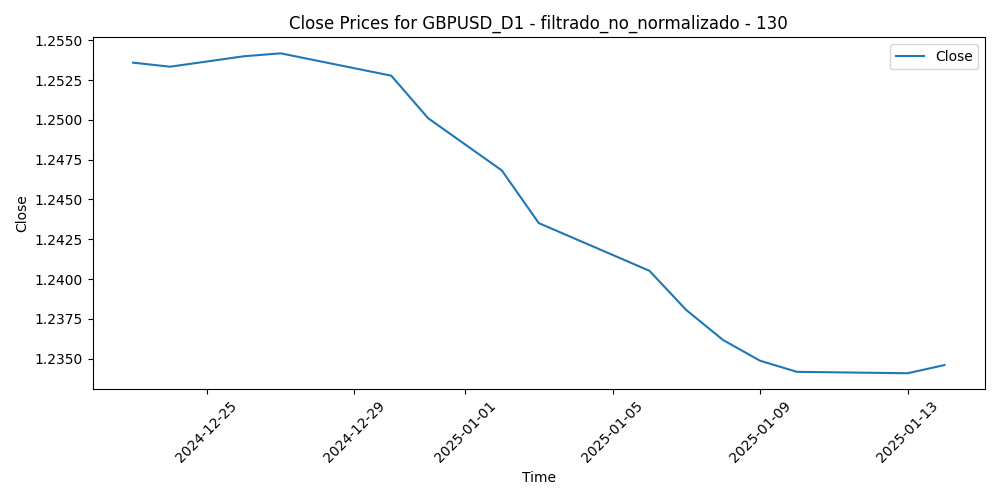

The file beside this chart, header and first rows:
Time, Close, Volume, diferencia_media_130
2024-12-23, 1.254, 78037, 0.03814
2024-12-24, 1.253, 57095, 0.03769
2024-12-26, 1.254, 57297, 0.03885
2024-12-27, 1.254, 77463, 0.03425
2024-12-30, 1.253, 78136, 0.03624
2024-12-31, 1.25, 82056, 0.0401
2025-01-02, 1.247, 101223, 0.053
2025-01-03, 1.244, 76773, 0.04862
2025-01-06, 1.241, 114356, 0.03863
2025-01-07, 1.238, 101458, 0.04266
2025-01-08, 1.236, 111533, 0.05371
2025-01-09, 1.235, 95788, 0.05894
2025-01-10, 1.234, 123916, 0.06852
2025-01-13, 1.234, 120319, 0.06831
2025-01-14, 1.235, 123933, 0.06647
